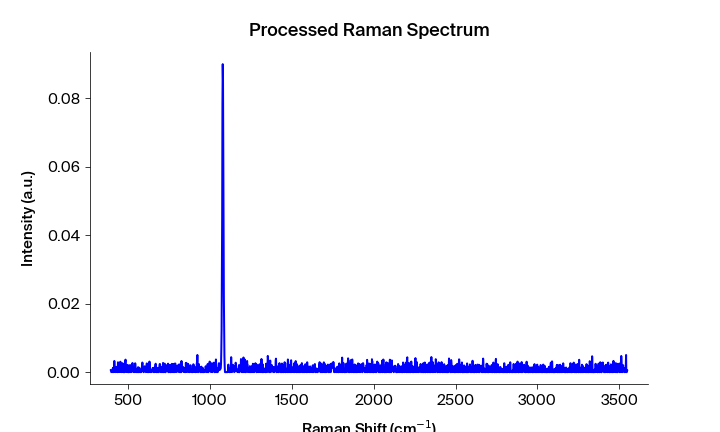

The table this chart was drawn from, first rows:
Pixels #, Intensity (a.u.), Wavelength (nm), Raman shift (cm-1), Raman shift (cm-1) adjusted, Filtered Intensity (a.u.), Baselined Filtered Intensity (a.u.)
0.0, 0.0006422, 543.3, 392.2, 394, 0.0, -1.7593096665172129e-06
1.0, 0.0004726, 543.4, 394.1, 395.9, 5.03548e-05, 4.8595490333482785e-05
2.0, 0.0, 543.4, 395.9, 397.7, 5.03548e-05, 4.8595490333482785e-05
3.0, 5.03548e-05, 543.5, 397.8, 399.6, 5.03548e-05, 4.859548858372162e-05
4.0, 0.0, 543.6, 399.7, 401.4, 0.0, -1.7592645741889325e-06
5.0, 0.0004231, 543.6, 401.5, 403.3, 5.03548e-05, 4.8595580518184214e-05
6.0, 0.0, 543.7, 403.4, 405.1, 0.0002933, 0.0002915
7.0, 0.001077, 543.7, 405.3, 407, 0.0004231, 0.0004213
8.0, 0.0002933, 543.8, 407.1, 408.9, 0.0002933, 0.0002915
9.0, 0.001315, 543.8, 409, 410.7, 0.0002933, 0.0002915
10.0, 0.0, 543.9, 410.8, 412.6, 0.0002933, 0.0002915
11.0, 4.42512e-05, 543.9, 412.7, 414.4, 0.001315, 0.001313
12.0, 0.003272, 544, 414.6, 416.3, 0.001104, 0.001102
13.0, 0.001359, 544.1, 416.4, 418.1, 0.001104, 0.001102
14.0, 0.001104, 544.1, 418.3, 420, 0.001104, 0.001102
15.0, 0.0, 544.2, 420.1, 421.9, 0.001091, 0.00109
16.0, 7.7821e-05, 544.2, 422, 423.7, 0.0007383, 0.0007365
17.0, 0.001091, 544.3, 423.8, 425.6, 0.0007383, 0.0007365
18.0, 0.0007383, 544.3, 425.7, 427.4, 0.000823, 0.0008212
19.0, 0.00154, 544.4, 427.6, 429.3, 0.000823, 0.0008212
20.0, 0.000823, 544.4, 429.4, 431.1, 0.0007383, 0.0007365
21.0, 0.0, 544.5, 431.3, 433, 0.0002808, 0.000279
22.0, 0.0, 544.5, 433.1, 434.8, 0.0002808, 0.000279
23.0, 0.0002808, 544.6, 435, 436.7, 0.0002808, 0.000279
24.0, 0.002883, 544.7, 436.8, 438.5, 0.00163, 0.001628
25.0, 0.002469, 544.7, 438.7, 440.4, 0.00163, 0.001628
26.0, 0.00163, 544.8, 440.5, 442.2, 0.00163, 0.001628
27.0, 0.0, 544.8, 442.4, 444.1, 0.0003471, 0.0003454
28.0, 0.0001724, 544.9, 444.2, 445.9, 0.0001724, 0.0001707
29.0, 0.0003471, 544.9, 446.1, 447.8, 0.0001724, 0.0001707
30.0, 6.71397e-05, 545, 447.9, 449.6, 0.0003471, 0.0003454
31.0, 0.00152, 545, 449.8, 451.5, 0.001513, 0.001511
32.0, 0.003049, 545.1, 451.6, 453.3, 0.001513, 0.001511
33.0, 0.001513, 545.2, 453.5, 455.2, 0.001513, 0.001511
34.0, 0.0001885, 545.2, 455.3, 457, 0.0004837, 0.000482
35.0, 0.0, 545.3, 457.2, 458.9, 0.0001885, 0.0001868
36.0, 0.0004837, 545.3, 459, 460.7, 0.0001885, 0.0001868
37.0, 3.70031e-05, 545.4, 460.9, 462.6, 0.0004837, 0.000482
38.0, 0.001843, 545.4, 462.7, 464.4, 0.001843, 0.001841
39.0, 0.002624, 545.5, 464.6, 466.3, 0.001843, 0.001841
40.0, 0.002475, 545.5, 466.4, 468.1, 0.001843, 0.001841
41.0, 0.0, 545.6, 468.3, 470, 0.0008316, 0.0008299
42.0, 0.0008316, 545.6, 470.1, 471.8, 0.0, -1.7563368783894907e-06
43.0, 0.0, 545.7, 472, 473.6, 0.0, -1.756228118915055e-06
44.0, 0.0, 545.8, 473.8, 475.5, 0.0, -1.7561211061377336e-06
45.0, 0.0, 545.8, 475.7, 477.3, 0.0, -1.7560158399511307e-06
46.0, 0.0, 545.9, 477.5, 479.2, 0.0, -1.7559123202505775e-06
47.0, 0.001114, 545.9, 479.4, 481, 0.001114, 0.001112
48.0, 0.002814, 546, 481.2, 482.9, 0.001454, 0.001452
49.0, 0.003657, 546, 483.1, 484.7, 0.001454, 0.001452
50.0, 0.001454, 546.1, 484.9, 486.6, 0.001454, 0.001452
51.0, 0.0001151, 546.1, 486.7, 488.4, 0.0007204, 0.0007186
52.0, 0.0007204, 546.2, 488.6, 490.2, 0.0001151, 0.0001134
53.0, 6.02731e-05, 546.3, 490.4, 492.1, 0.0001151, 0.0001134
54.0, 0.0, 546.3, 492.3, 493.9, 0.0004669, 0.0004652
55.0, 0.0004669, 546.4, 494.1, 495.8, 0.0004669, 0.0004652
56.0, 0.002122, 546.4, 496, 497.6, 0.0004669, 0.0004652
57.0, 0.002064, 546.5, 497.8, 499.4, 0.0004669, 0.0004652
58.0, 0.0, 546.5, 499.6, 501.3, 0.0, -1.7546980227349831e-06
59.0, 0.0, 546.6, 501.5, 503.1, 0.0, -1.7545997401665157e-06
... 1,988 more rows
